Run: headless pygame with SDL's dummy video driver; simulated clock (each Clock.tick advances the game by its frame time, no real sleeping); random seed 0; keys injected as events and as key.get_pressed() state; no mouse input.
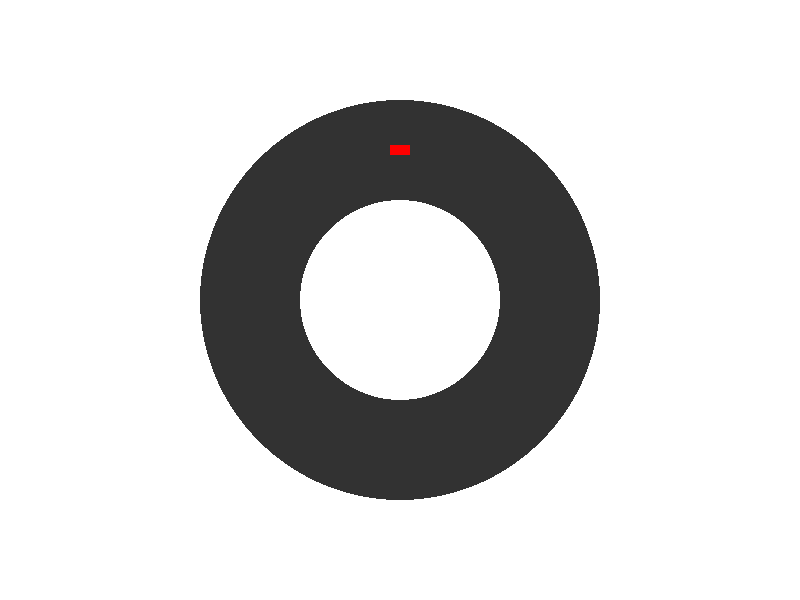
Frame 1 of 4 · flips 1–60 · no input
Frame 2 of 4 · flips 61–180 · tapped SPACE, RETURN · held RIGHT (→), D · screen unchanged from frame 1, image omitted
Frame 3 of 4 · flips 181–300 · held DOWN (↓), S · screen unchanged from frame 2, image omitted
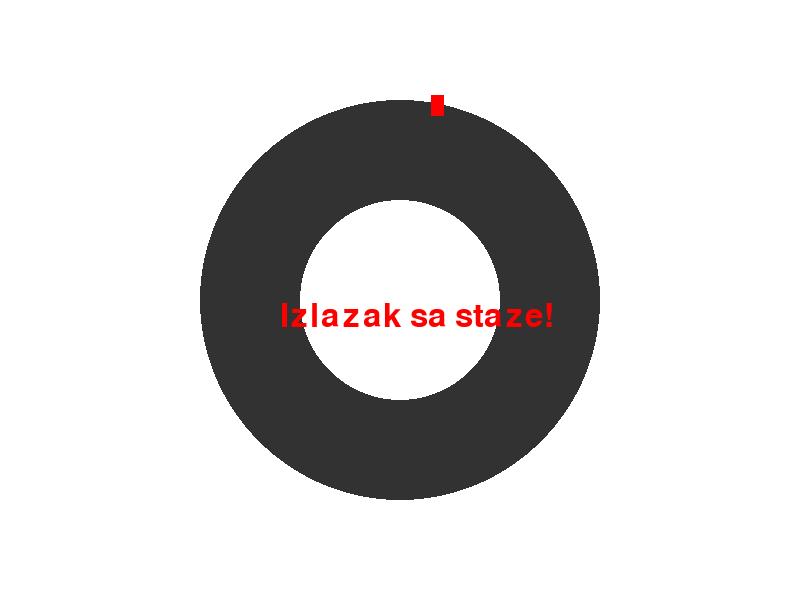
Frame 4 of 4 · flips 301–420 · held LEFT (←), A, UP (↑), W

The pygame program that drew these frames:

import pygame
import math
import sys

pygame.init()

# Dimenzije prozora
WIDTH, HEIGHT = 800, 600
screen = pygame.display.set_mode((WIDTH, HEIGHT))
pygame.display.set_caption("Car Track Simulation")

WHITE = (255, 255, 255)
GRAY = (50, 50, 50)
BLUE = (0, 0, 255)
RED = (255, 0, 0)

# Sat za FPS
clock = pygame.time.Clock()
FPS = 60

# Staza - centar i poluprecnici
TRACK_CENTER = (WIDTH // 2, HEIGHT // 2)
OUTER_RADIUS = 200
INNER_RADIUS = 100

# Auto
car_pos = [WIDTH // 2, HEIGHT // 2 - 150]
car_angle = 0  # U stepenima
car_speed = 2
car_length = 20
car_width = 10

def draw_track():
    # Spoljasnji krug
    pygame.draw.circle(screen, GRAY, TRACK_CENTER, OUTER_RADIUS)
    # Unutrasnji krug (briše deo staze)
    pygame.draw.circle(screen, WHITE, TRACK_CENTER, INNER_RADIUS)

def draw_car(x, y, angle):
    # Proracun pravougaonika
    radians = math.radians(angle)
    dx = math.cos(radians) * car_length
    dy = math.sin(radians) * car_length

    car_rect = pygame.Rect(0, 0, car_length, car_width)
    car_rect.center = (x, y)

    rotated_car = pygame.transform.rotate(pygame.Surface((car_length, car_width)), -angle)
    rotated_car.fill(RED)
    screen.blit(rotated_car, rotated_car.get_rect(center=car_rect.center))

def move_car(keys, x, y, angle):
    if keys[pygame.K_LEFT]:
        angle -= 3
    if keys[pygame.K_RIGHT]:
        angle += 3
    if keys[pygame.K_UP]:
        x += math.cos(math.radians(angle)) * car_speed
        y += math.sin(math.radians(angle)) * car_speed
    return x, y, angle

def is_on_track(x, y):
    dx = x - TRACK_CENTER[0]
    dy = y - TRACK_CENTER[1]
    dist = math.sqrt(dx**2 + dy**2)
    return INNER_RADIUS < dist < OUTER_RADIUS

# Glavna petlja
running = True
while running:
    screen.fill(WHITE)
    draw_track()

    # Prikupimo trenutno stanje tastera
    keys = pygame.key.get_pressed()

    # Izracunamo novu poziciju i ugao automobila
    new_x, new_y, new_angle = move_car(keys, car_pos[0], car_pos[1], car_angle)

    # Proverimo da li je automobil na stazi
    if is_on_track(new_x, new_y):
        car_pos[0], car_pos[1], car_angle = new_x, new_y, new_angle
        draw_car(car_pos[0], car_pos[1], car_angle)
    else:
        # Ako auto izadje sa staze, prikažemo poruku i zaustavimo simulaciju
        draw_car(car_pos[0], car_pos[1], car_angle)
        font = pygame.font.SysFont(None, 48)
        text = font.render('Izlazak sa staze!', True, (255, 0, 0))
        screen.blit(text, (WIDTH // 2 - 120, HEIGHT // 2))
        pygame.display.flip()
        pygame.time.delay(2000)
        running = False

    pygame.display.flip()
    clock.tick(FPS)

    # Provera za zatvaranje prozora
    for event in pygame.event.get():
        if event.type == pygame.QUIT:
            running = False

pygame.quit()
sys.exit()
